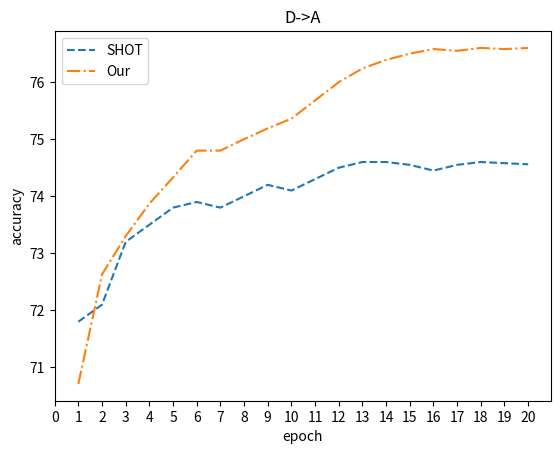

Reproduce this figure in Python.
import matplotlib.pyplot as plt
# allX=[1, 2, 3, 4, 5, 6,7,8,9,10]
# allY=[117, 131, 141, 93, 101, 62]
# stuX=[1, 2, 3, 4, 5, 6]
# adsX=[1, 2, 3, 4, 5, 6]
# adsY=[40, 52, 66, 41, 54, 37]
# nY=[2.04,2.09,1.84,1.72,1.97,2.11,1.89,1.52,1.36,1.26]
# pY=[-0.8,-0.98,-0.87,-1.09,-0.86,-1.20,-0.91,-1.06,-1.0,-0.8]
#
# npY=[2.54,1.09,1.94,1.02,1.56,2.0,1.23,2.52,1.6,1.5]
# ppY=[0.2,0.08,-0.01,0.08,-0.96,-0.6,-0.96,-1.15,-0.3,-0.1]
#
# # 总体度的分布
# plt.figure()
# plt.plot(allX, nY, label="wrong", linestyle=":")
#
# plt.plot(allX, npY, label="pre wrong", linestyle="-.")
#
# plt.plot(allX, ppY, label="pre correct", linestyle="-")
#
# # # advisee度的折线图分布
# # plt.plot(stuX, stuY,label="advisee度的分布", linestyle="--")
#
# # advisor度的折线图分布
# plt.plot(allX, pY, label="correct", linestyle="-.")
# plt.legend()
# plt.title("simlarity")
# plt.xlabel("epoch")
# plt.ylabel("loss")
# plt.show()
plt.figure()
X=[1, 2, 3, 4, 5, 6,7,8,9,10,11,12,13,14,15,16,17,18,19,20]
shot=[71.8,72.1,73.2,73.5,73.8, 73.9,73.8,74.0,74.2,74.1,74.3,74.5,74.6,74.6,74.55,74.45,74.55,74.6 ,74.58,74.56]
our=[70.71,72.63,73.3,73.87,74.33,74.8,74.8,75,75.19,75.36,75.68,76,76.24,76.39,76.5,76.58,76.55,76.6,76.58,76.6]

plt.plot(X, shot, label="SHOT", linestyle="--")
plt.plot(X, our, label="Our", linestyle="-.")
plt.title("D->A")
plt.xlabel("epoch")
# plt.xlim(0, 20)
plt.xticks(range(21))
plt.ylabel("accuracy")
plt.legend()
# plt.show()
plt.savefig('accuracy.png', dpi=300)